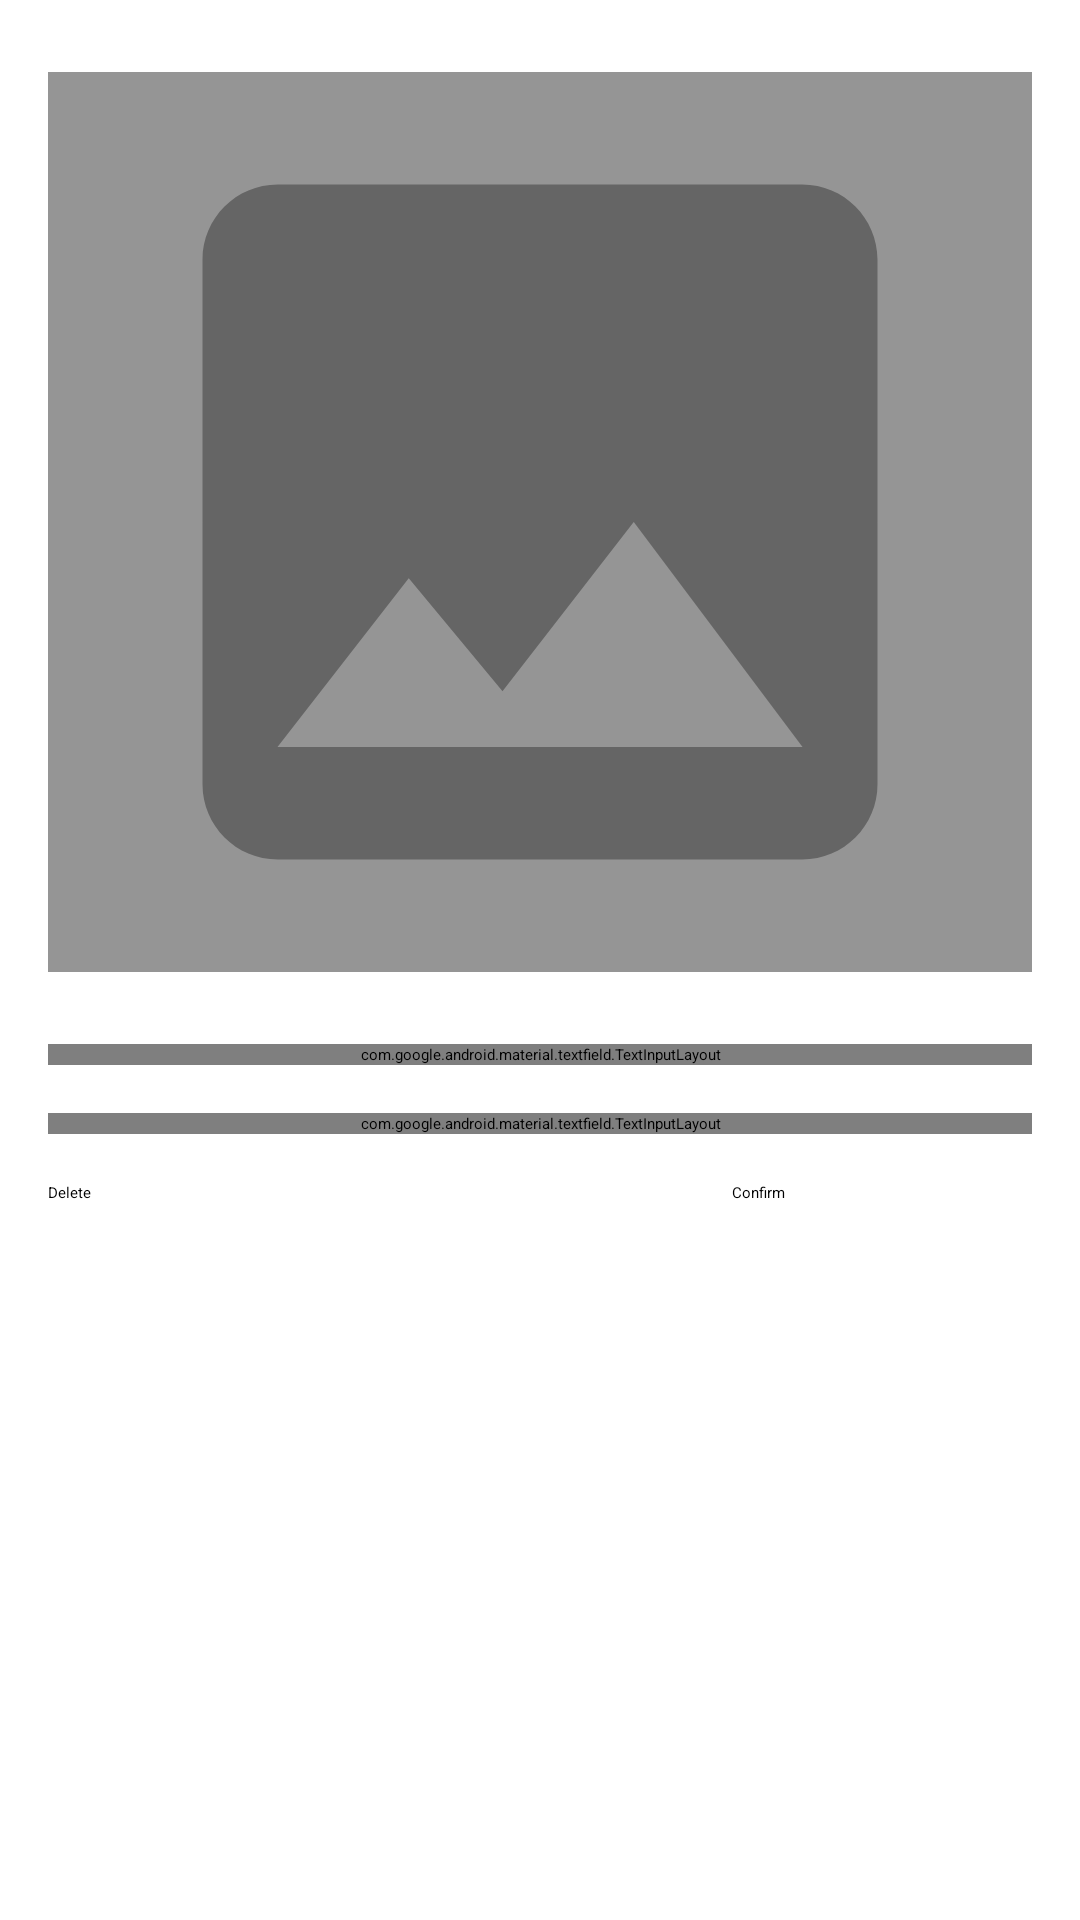

Android layout source for this screen:
<!-- AndroidManifest.xml: application theme Theme.App.Starting -->
<!-- res/layout/fragment_edit_memory.xml -->
<?xml version="1.0" encoding="utf-8"?>
<layout xmlns:android="http://schemas.android.com/apk/res/android"
    xmlns:app="http://schemas.android.com/apk/res-auto"
    xmlns:tools="http://schemas.android.com/tools">

    <data>

        <variable
            name="editMemoryViewModel"
            type="com.example.bambino.editmemory.EditMemoryViewModel" />
    </data>

    <RelativeLayout
        android:layout_width="match_parent"
        android:layout_height="match_parent"
        tools:context=".memoentry.MemoryEntryFragment">

        <ImageView
            android:id="@+id/new_memory_photo"
            android:layout_width="match_parent"
            android:layout_height="300dp"
            android:layout_alignParentTop="true"
            android:layout_marginLeft="16dp"
            android:layout_marginTop="24dp"
            android:layout_marginRight="16dp"
            android:layout_marginBottom="16dp"
            android:background="#959595"
            android:clickable="true"
            android:contentDescription="@string/click_to_change_photo"
            android:focusable="true"
            android:src="@drawable/ic_baseline_photo_24"
            android:visibility="visible" />

        <com.google.android.material.textfield.TextInputLayout
            android:id="@+id/memory_date_text_input"
            android:layout_width="match_parent"
            android:layout_height="wrap_content"
            android:layout_below="@id/new_memory_photo"
            android:layout_marginLeft="16dp"
            android:layout_marginTop="8dp"
            android:layout_marginRight="16dp"
            android:layout_marginBottom="8dp"
            android:clickable="false"
            android:hint="@string/date"
            android:inputType="date"
            app:endIconContentDescription="Choose date from the calendar"
            app:endIconDrawable="@drawable/ic_baseline_calendar_month_24"
            app:endIconMode="custom">

            <com.google.android.material.textfield.TextInputEditText
                android:id="@+id/date_input_to_click"
                android:layout_width="match_parent"
                android:layout_height="wrap_content"
                android:enabled="false"
                android:inputType="date" />

        </com.google.android.material.textfield.TextInputLayout>

        <com.google.android.material.textfield.TextInputLayout
            android:id="@+id/memory_description_text_input"
            android:layout_width="match_parent"
            android:layout_height="wrap_content"
            android:layout_below="@id/memory_date_text_input"
            android:layout_marginLeft="16dp"
            android:layout_marginTop="8dp"
            android:layout_marginRight="16dp"
            android:layout_marginBottom="8dp"
            app:counterEnabled="true"
            app:counterMaxLength="40"
            app:endIconContentDescription="Clear text"
            app:endIconDrawable="@drawable/ic_baseline_cancel_24"
            app:endIconMode="clear_text"

            app:errorEnabled="true">

            <com.google.android.material.textfield.TextInputEditText
                android:id="@+id/memo_description_here"
                android:layout_width="match_parent"
                android:layout_height="110dp"
                android:hint="@string/description"
                android:inputType="textMultiLine"/>

        </com.google.android.material.textfield.TextInputLayout>


        <Button
            android:id="@+id/remove_memory_button"
            android:layout_width="100dp"
            android:layout_height="wrap_content"
            android:layout_below="@id/memory_description_text_input"
            android:layout_alignParentStart="true"
            android:layout_marginStart="16dp"
            android:layout_marginTop="8dp"
            android:layout_marginEnd="16dp"
            android:onClick="@{()->editMemoryViewModel.onDelete()}"
            android:text="@string/delete" />

        <Button
            android:id="@+id/confirm_edit_memory_button"
            android:layout_width="100dp"
            android:layout_height="wrap_content"
            android:layout_alignTop="@+id/remove_memory_button"
            android:layout_alignBottom="@id/remove_memory_button"
            android:layout_alignParentEnd="true"
            android:layout_marginHorizontal="16dp"
            android:text="@string/confirm" />

    </RelativeLayout>
</layout>
<!-- resources referenced by this layout -->
<resources>
  <!-- drawable ic_baseline_photo_24 (drawable) -->
  <vector android:height="50dp" android:tint="#656565"
      android:viewportHeight="24" android:viewportWidth="24"
      android:width="50dp" xmlns:android="http://schemas.android.com/apk/res/android">
      <path android:fillColor="@android:color/white" android:pathData="M21,19V5c0,-1.1 -0.9,-2 -2,-2H5c-1.1,0 -2,0.9 -2,2v14c0,1.1 0.9,2 2,2h14c1.1,0 2,-0.9 2,-2zM8.5,13.5l2.5,3.01L14.5,12l4.5,6H5l3.5,-4.5z"/>
  </vector>
  <string name="click_to_change_photo">Click to change photo</string>
  <string name="confirm">Confirm</string>
  <string name="date">Date</string>
  <string name="delete">Delete</string>
  <string name="description">Description</string>
  <style name="Theme.App.Starting" parent="Theme.SplashScreen">
          
          <item name="windowSplashScreenBackground">@color/black</item>
  
          
          <item name="windowSplashScreenAnimatedIcon">@drawable/ic_baseline_child_care_24</item>
          
          <item name="windowSplashScreenAnimationDuration">200</item>
  
          
          
          <item name="postSplashScreenTheme">@style/Theme.Bambino</item>
      </style>
  <!-- drawable ic_baseline_child_care_24 (drawable) -->
  <vector xmlns:android="http://schemas.android.com/apk/res/android"
      android:width="24dp"
      android:height="24dp"
      android:tint="@color/md_theme_dark_onBackground"
      android:viewportWidth="24"
      android:viewportHeight="24">
      <path
          android:fillColor="@android:color/white"
          android:pathData="M14.5,10.5m-1.25,0a1.25,1.25 0,1 1,2.5 0a1.25,1.25 0,1 1,-2.5 0" />
      <path
          android:fillColor="@android:color/white"
          android:pathData="M9.5,10.5m-1.25,0a1.25,1.25 0,1 1,2.5 0a1.25,1.25 0,1 1,-2.5 0" />
      <path
          android:fillColor="@android:color/white"
          android:pathData="M22.94,12.66c0.04,-0.21 0.06,-0.43 0.06,-0.66s-0.02,-0.45 -0.06,-0.66c-0.25,-1.51 -1.36,-2.74 -2.81,-3.17 -0.53,-1.12 -1.28,-2.1 -2.19,-2.91C16.36,3.85 14.28,3 12,3s-4.36,0.85 -5.94,2.26c-0.92,0.81 -1.67,1.8 -2.19,2.91 -1.45,0.43 -2.56,1.65 -2.81,3.17 -0.04,0.21 -0.06,0.43 -0.06,0.66s0.02,0.45 0.06,0.66c0.25,1.51 1.36,2.74 2.81,3.17 0.52,1.11 1.27,2.09 2.17,2.89C7.62,20.14 9.71,21 12,21s4.38,-0.86 5.97,-2.28c0.9,-0.8 1.65,-1.79 2.17,-2.89 1.44,-0.43 2.55,-1.65 2.8,-3.17zM19,14c-0.1,0 -0.19,-0.02 -0.29,-0.03 -0.2,0.67 -0.49,1.29 -0.86,1.86C16.6,17.74 14.45,19 12,19s-4.6,-1.26 -5.85,-3.17c-0.37,-0.57 -0.66,-1.19 -0.86,-1.86 -0.1,0.01 -0.19,0.03 -0.29,0.03 -1.1,0 -2,-0.9 -2,-2s0.9,-2 2,-2c0.1,0 0.19,0.02 0.29,0.03 0.2,-0.67 0.49,-1.29 0.86,-1.86C7.4,6.26 9.55,5 12,5s4.6,1.26 5.85,3.17c0.37,0.57 0.66,1.19 0.86,1.86 0.1,-0.01 0.19,-0.03 0.29,-0.03 1.1,0 2,0.9 2,2s-0.9,2 -2,2zM7.5,14c0.76,1.77 2.49,3 4.5,3s3.74,-1.23 4.5,-3h-9z" />
  </vector>
  <style name="Theme.Bambino" parent="Theme.Material3.DayNight.NoActionBar">
          
          <item name="colorPrimary">@color/purple_500</item>
          <item name="colorPrimaryVariant">@color/purple_700</item>
          <item name="colorOnPrimary">@color/white</item>
          
          <item name="colorSecondary">@color/teal_200</item>
          <item name="colorSecondaryVariant">@color/teal_700</item>
          <item name="colorOnSecondary">@color/black</item>
          
          <item name="android:statusBarColor">?attr/colorPrimaryVariant</item>
          
      </style>
  <!-- not gathered from this repository: default colours our renderer supplied (Android Studio template values) -->
  <color name="purple_500">#FF6200EE</color>
  <color name="purple_700">#FF3700B3</color>
  <color name="teal_200">#FF03DAC5</color>
  <color name="teal_700">#FF018786</color>
  <color name="black">#FF000000</color>
  <color name="white">#FFFFFFFF</color>
</resources>
